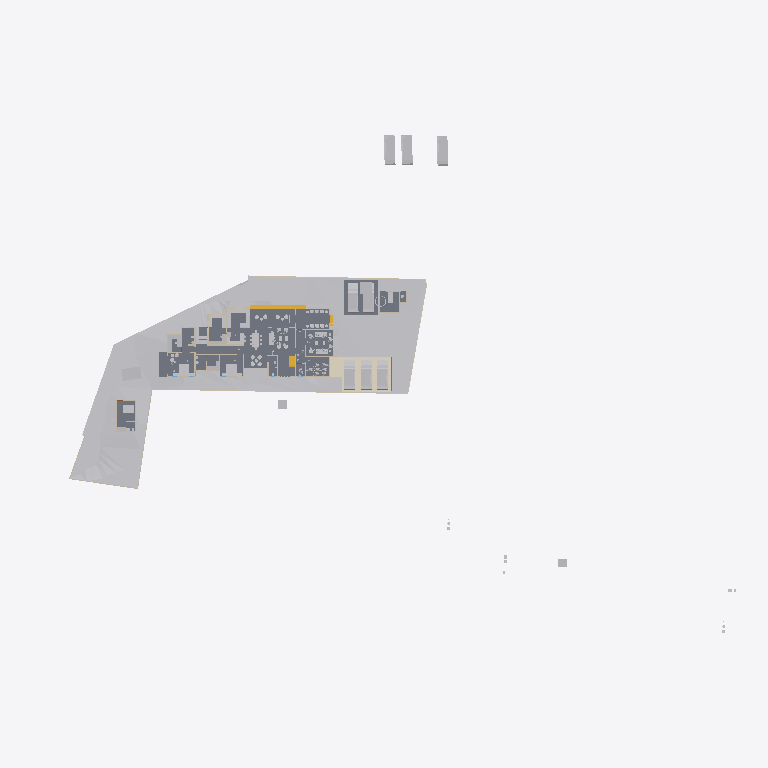
Plan cut of the same IFC building model at storey 'Area' (level 0.00 m, cut at 1.40 m), seen from above with north up, elements coloured by IFC class: 41 other elements (light grey), 18 walls (beige), 7 slabs (grey), 4 stair flights (yellow), 1 covering (cream). Cut surfaces are drawn darker.
Extent 123.3 m × 86.4 m × 24.5 m (x, y, z). Storeys (8): Road Level at 0.00 m; Concept at 0.00 m; Existing at 0.00 m; Roof at 0.00 m; Area at 0.00 m; Car Porch at 0.00 m; GF at 0.45 m; FF at 3.75 m. Elements (425): 128 IfcWall, 111 IfcFurniture, 49 IfcBuildingElementProxy, 34 IfcDoor, 31 IfcSanitaryTerminal, 30 IfcWindow, 10 IfcSlab, 8 IfcVehicle, 7 IfcRoof, 6 IfcStairFlight, 4 IfcRailing, 2 IfcGeographicElement.

HEADER;
FILE_DESCRIPTION(('ViewDefinition[DesignTransferView]'),'2;1');
FILE_NAME('Jailani.ifc','2025-12-27T12:49:22+05:30',(''),(''),'IfcOpenShell 0.8.4','Bonsai 0.8.4','Nobody');
FILE_SCHEMA(('IFC4X3'));
ENDSEC;
DATA;
#1=IFCPROJECT('1rEyq$MlvDVO9q4X_6O_vh',$,'My Project',$,$,$,$,(#14,#26),#9);
#31=IFCSITE('2ymv4STDrDCBgdvlSnG91s',$,'My Site',$,$,#54,$,$,$,$,$,$,$,$);
#37=IFCBUILDING('0WCwdFWaT3fvN6dYFJV0G3',$,'My Building',$,$,#60,$,$,$,$,$,$);
#43=IFCBUILDINGSTOREY('3glIUxBxj019WI9WL2_LBp',$,'Road Level',$,$,#66,$,$,$,$);
#2091=IFCBUILDINGSTOREY('0gksAyAJzF1eVdNHxF82jx',$,'GF',$,$,#2111,$,$,$,$);
#9684=IFCBUILDINGSTOREY('0GW8AoQ6z9OfFkHNDnUrmB',$,'FF',$,$,#125450,$,$,$,$);
#36449=IFCBUILDINGSTOREY('08MXqDc890wx$ikiXcsfjl',$,'Concept',$,$,#36465,$,$,$,$);
#37612=IFCBUILDINGSTOREY('3FqJSqHaz8MQtwN4CzJUgT',$,'Existing',$,$,#37627,$,$,$,$);
#39460=IFCBUILDINGSTOREY('2$v9ldK6P2VucsJp$wo$TV',$,'Roof',$,$,#39475,$,$,$,$);
#119304=IFCBUILDINGSTOREY('0qBaI9Ey94591kdt6C2Jnr',$,'Area',$,$,#119319,$,$,$,$);
#129129=IFCBUILDINGSTOREY('3kIur_wS960wa7BjgB$p1C',$,'Car Porch',$,$,#129145,$,$,$,$);
#1788=IFCGEOGRAPHICELEMENT('2G7_FUH1TFnfA2p0BceQCt',$,'Site',$,$,#100204,#1804,$,.TERRAIN.);
#4726=IFCSLAB('2FiUBYKgX14Ok5pfpzPww9',$,'Slab',$,$,#104282,#4737,$,$);
#44400=IFCGEOGRAPHICELEMENT('1ijp4spyP8GBGp3uN8hwYJ',$,'Grass',$,$,#44458,#44410,$,.VEGETATION.);
#136440=IFCCOVERING('3bq0yrDP580BnWq8KsaUDA',$,'Covering',$,$,#136489,#136454,$,$);
#100712=IFCSLAB('1DsvWWCbL7cANGjESzliI9',$,'Slab',$,$,#121449,#100733,$,$);
#100672=IFCSLAB('0rsLiG2dbCD8BwexqTqqYU',$,'Slab',$,$,#121454,#100693,$,$);
#127812=IFCSLAB('2LNq2NdonAMex65z$Cs_1a',$,'Slab',$,$,#132900,#127833,$,$);
#119444=IFCSLAB('1HaPt$rVH898ahLpgi_hqp',$,'Slab',$,$,#121464,#119465,$,$);
#119404=IFCSLAB('1aZu1s_$9FNPL98$qgJvat',$,'Slab',$,$,#121459,#119425,$,$);
#41382=IFCVEHICLE('1IZ4nX7e53bPYukwIgWlwk',$,'Vehicle',$,$,#104118,#41395,$,$);
#41410=IFCVEHICLE('0vgVxzNb92ZxtGg52SdjXf',$,'Vehicle',$,$,#104123,#41423,$,$);
#42195=IFCVEHICLE('3MkhLELVLDs8uvUp6MaLNE',$,'Vehicle',$,$,#104128,#42208,$,$);
#40568=IFCVEHICLE('3YADKfQzbBmOkqjeAW8eZC',$,'Vehicle',$,$,#41076,#40581,$,$);
#40601=IFCVEHICLE('2n0InfZ3983xlP1tLNpSFe',$,'Vehicle',$,$,#41081,#40614,$,$);
#40247=IFCVEHICLE('1o80UYAPX4cRrso8iBSkYA',$,'Vehicle',$,$,#41071,#40260,$,$);
#103859=IFCVEHICLE('0Rj7kGn8PAKQhJ_nG_1K0p',$,'Vehicle',$,$,#104178,#103872,$,$);
#82694=IFCVEHICLE('1WbX0ZaZv1EAj6UxZaEAuW',$,'Vehicle',$,$,#104133,#82707,$,$);
#4239=IFCBUILDINGELEMENTPROXY('3q7lNd2p17oe3AMat8N37d',$,'Toilet 2',$,$,#81645,#4249,$,.COMPLEX.);
#117188=IFCSTAIRFLIGHT('28ZoyOiSz75w_lwgbpSsXK',$,'StairFlight',$,$,#136216,#117264,$,2,1,0.150000005960464,0.0900000035762787,$);
#4250=IFCBUILDINGELEMENTPROXY('3toYnKI0v7vRY5ZvUmLVDd',$,'Toilet1',$,$,#81650,#4260,$,.COMPLEX.);
#55484=IFCFURNITURE('3TkWbzkAX1QAVy26F4DON4',$,'Furniture',$,$,#116000,#55497,$,$);
#48553=IFCFURNITURE('2Ze14ZEU9CiBG9_AhI5DIZ',$,'Furniture',$,$,#116005,#48562,$,$);
#55457=IFCFURNITURE('0V6hxvZwXE6hVLVUBmKQZG',$,'Furniture',$,$,#121093,#55466,$,$);
#101745=IFCFURNITURE('3hoLwjlaj1bx3MhQhdoDlQ',$,'Furniture',$,$,#102113,#101774,$,$);
#3370=IFCWALL('0xoPJC_XvDxeOzIZpSQWPO',$,'Wall',$,$,#35160,#3381,$,$);
#80165=IFCTRANSPORTELEMENT('3e3Q4k1592$RuhbEiGY1JY',$,'TransportElement',$,$,#126208,#80195,$,$);
#56306=IFCFURNITURE('1_EYla0VL98hdUWu1GNTXR',$,'Furniture',$,$,#120184,#56317,$,$);
#3433=IFCWALL('2gqgdNokT89Rrmjq1x$gkt',$,'Wall',$,$,#35105,#3444,$,$);
#23555=IFCTRANSPORTELEMENT('10_X8X5DHBYv3U3r1ASSTk',$,'TransportElement',$,$,#35085,#23564,$,$);
#2632=IFCWALL('1hiIP0I5r0ZAybbUAFoviW',$,'Wall',$,$,#112940,#2638,$,$);
#75308=IFCWALL('0aRmjp_Qf6AeBX3Xe9lqsI',$,'Wall',$,$,#112538,#75319,$,$);
#3190=IFCWALL('193oymhqH3WPw9ieWVOFsJ',$,'Wall',$,$,#36281,#3201,$,$);
#60594=IFCSTAIRFLIGHT('3K6s0TXK14hg3GYNy0Q3Ew',$,'StairFlight',$,$,#126193,#60602,$,10,9,0.15,0.150000005960464,.STRAIGHT.);
#56276=IFCFURNITURE('2vLizZk7fBbeZGzZ1jCZw5',$,'Furniture',$,$,#120179,#56287,$,$);
#96889=IFCFURNITURE('0vSkcro912JR$kB$WM69H4',$,'Furniture',$,$,#132658,#96900,$,$);
#2457=IFCWALL('38EbZ7mAL5TfofCc1aVwCP',$,'Wall',$,$,#113131,#2463,$,$);
#102477=IFCFURNITURE('3epe7VZw5Bdw8FKqcPZS7s',$,'Furniture',$,$,#104108,#102507,$,$);
#2607=IFCWALL('0hLi5deXP5Zfo$NOtNZznY',$,'Wall',$,$,#112989,#2613,$,$);
#48220=IFCFURNITURE('1QWqY1IIrEJwc5UsSxSNE6',$,'Furniture',$,$,#113934,#48233,$,$);
#108669=IFCFURNITURE('3bCYOyBxHA5AHLAMUemJi_',$,'Furniture',$,$,#120854,#108680,$,$);
#106585=IFCFURNITURE('1euKBichrDpuMcuOc3YKnc',$,'Furniture',$,$,#120189,#106596,$,$);
#74767=IFCWALL('0PfuzQe8PDVgwkyTxt9HLX',$,'Wall',$,$,#120702,#74778,$,$);
#91504=IFCFURNITURE('16bqPFk7X3fwBdom6ECqxL',$,'Furniture',$,$,#120204,#91515,$,$);
#128050=IFCFURNITURE('0QfWeKeOzBAeTctajY7xBt',$,'Furniture',$,$,#128144,#128061,$,$);
#133067=IFCSTAIRFLIGHT('1H4Q3OnSb0GuTT_QT5s_2S',$,'StairFlight',$,$,#134422,#133764,$,2,1,0.150000005960464,0.0900000035762787,.STRAIGHT.);
#6030=IFCFURNITURE('3gD11dh7T2SPAde6fVBVr4',$,'Furniture',$,$,#102358,#6043,$,$);
#89686=IFCFURNITURE('13ALM621n4AfCK13kNr2ii',$,'Furniture',$,$,#102363,#89699,$,$);
#56246=IFCFURNITURE('2mj$BvRbP1f9_7V7W1oVwT',$,'Furniture',$,$,#120269,#56257,$,$);
#91254=IFCWALL('1G4ZGs46D6h8NSP8wZK7Mf',$,'Wall',$,$,#123316,#91265,$,$);
#108787=IFCFURNITURE('0R0nJhEQD7teYa2$PIecHO',$,'Furniture',$,$,#132128,#108798,$,$);
#95662=IFCFURNITURE('27hWn$oSn4quXDvk$_jaZG',$,'Furniture',$,$,#120254,#95673,$,$);
#92229=IFCWALL('3xRq$DcULFeQXxWiBIfq7y',$,'Wall',$,$,#113059,#92240,$,$);
#2582=IFCWALL('3AhfTEAr96zBOu2JT1DiVf',$,'Wall',$,$,#113113,#2588,$,$);
#73692=IFCWALL('0NFDUSK41CyhhmKQii$1su',$,'Wall',$,$,#123482,#73703,$,$);
#57053=IFCFURNITURE('2BepyqesL86OgduNsO02sh',$,'Furniture',$,$,#120154,#57064,$,$);
#56707=IFCFURNITURE('3vVXXivcj3cuUgfA$Fo3Wy',$,'Furniture',$,$,#120149,#56718,$,$);
#119773=IFCFURNITURE('2r_AIZo5D5QuP0U2TnkfKP',$,'Furniture',$,$,#120279,#119784,$,$);
#2407=IFCWALL('1wqYISk15EtxPgF1WYwVVh',$,'Wall',$,$,#100330,#2413,$,$);
#56164=IFCFURNITURE('1NDOqTkPT45hXxPi7JQfG6',$,'Furniture',$,$,#120209,#56175,$,$);
#127862=IFCSLAB('1QGmrYkAX2DRO2sXIAl9EC',$,'Slab',$,$,#132905,#127883,$,$);
#107014=IFCFURNITURE('2eyOiJIKbAehfUc1O29rpx',$,'Furniture',$,$,#120224,#107025,$,$);
#100281=IFCWALL('2fzXKGPWP48uyMaTiY3vHW',$,'Wall',$,$,#100427,#100292,$,$);
#132659=IFCFURNITURE('2ojLEU73n3F9jD_fQd0pAB',$,'Furniture',$,$,#132702,#132670,$,$);
#86870=IFCWALL('1_fX$FEwXFLOJR8rOkkV$4',$,'Wall',$,$,#111473,#86881,$,$);
#116495=IFCFURNITURE('3mttx6DFz3yusfM$dud0Ke',$,'Furniture',$,$,#120274,#116506,$,$);
#86840=IFCWALL('1zaCosLNjApxxIMARr_CVV',$,'Wall',$,$,#111478,#86851,$,$);
#108039=IFCFURNITURE('0e54xT6uTFtgyiknJrgO26',$,'Furniture',$,$,#128107,#108050,$,$);
#128005=IFCFURNITURE('3g7qk0yyL1PODlNMy7lp1_',$,'Furniture',$,$,#128129,#128016,$,$);
#59578=IFCWALL('18OzynGbzFkxUyJxJqUeri',$,'Wall',$,$,#128304,#59589,$,$);
#60124=IFCWALL('2egd4x5r5Bt9ju5FZWKZ7D',$,'Wall',$,$,#123826,#60135,$,$);
#134423=IFCSTAIRFLIGHT('3Ghv_hy257G9itiWVTiIn8',$,'StairFlight',$,$,#136221,#134436,$,2,1,0.150000005960464,0.0900000035762787,.STRAIGHT.);
ENDSEC;
